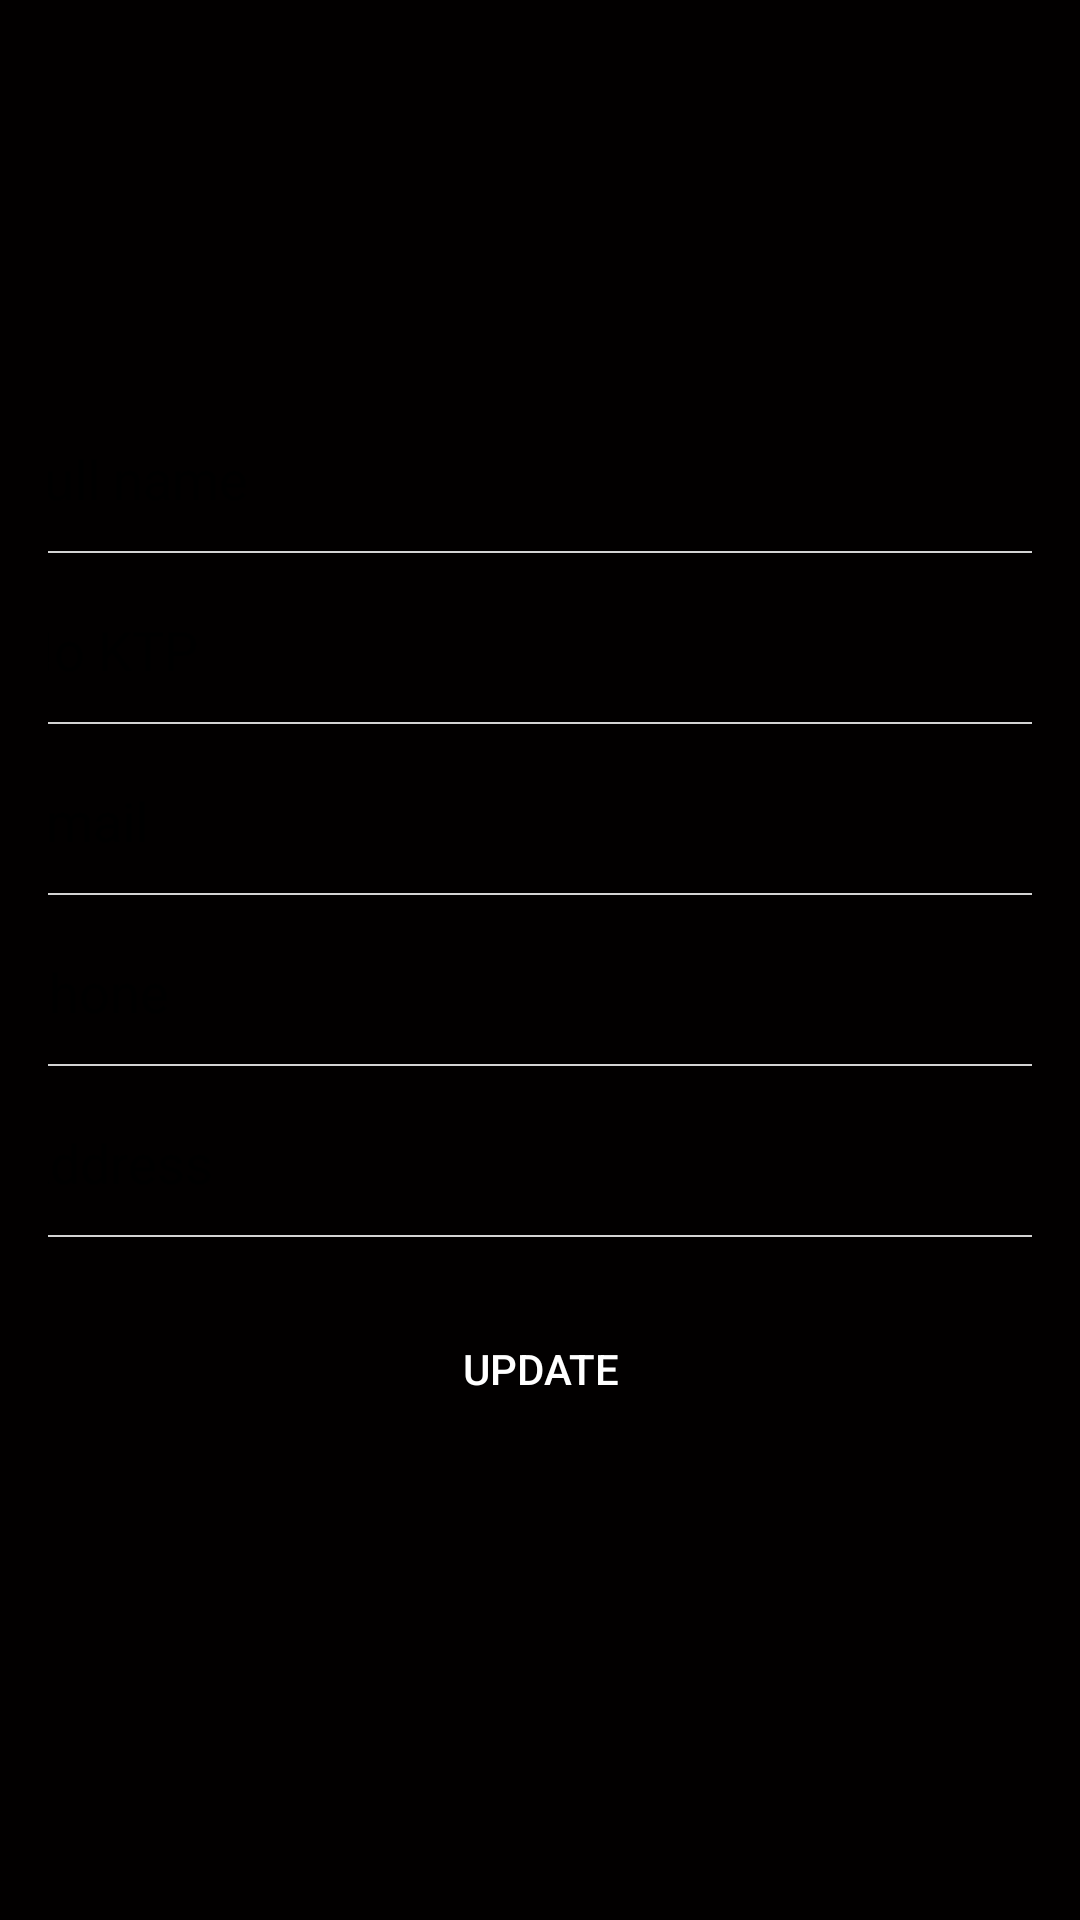

This screen was rendered from an Android layout file. Write that file and the resources it references.
<!-- AndroidManifest.xml: application theme AppTheme.NoActionBar -->
<!-- res/layout/activity_detail_bike.xml -->
<?xml version="1.0" encoding="utf-8"?>
<LinearLayout xmlns:android="http://schemas.android.com/apk/res/android"
    xmlns:tools="http://schemas.android.com/tools"
    android:layout_width="match_parent"
    android:layout_height="match_parent"
    android:orientation="vertical"
    android:padding="16dp"
    android:backgroundTint="@color/darkTextColor"
    android:gravity="center"

    android:background="@android:color/darker_gray">

    <EditText
        android:id="@+id/edt_kode"
        android:layout_width="350dp"
        android:textColor="@color/white"
        android:layout_height="wrap_content"
        android:inputType="text"
        android:hint="Full name"
        android:drawablePadding="10dp"
        android:background="@null"
        android:layout_marginBottom="12dp"/>

    <View
        android:layout_width="350dp"
        android:layout_height="0.7dp"

        android:background="#d3d3d3"
        android:layout_marginBottom="20dp"/>

    <EditText
        android:textColor="@color/white"

        android:id="@+id/edt_merk"
        android:layout_width="350dp"
        android:layout_height="wrap_content"
        android:inputType="text"
        android:hint="No KTP"
        android:drawablePadding="10dp"
        android:background="@null"
        android:layout_marginBottom="12dp"/>

    <View
        android:layout_width="350dp"
        android:layout_height="0.7dp"
        android:background="#d3d3d3"
        android:layout_marginBottom="20dp"/>

    <EditText
        android:id="@+id/edt_jenis"
        android:textColor="@color/white"

        android:layout_width="350dp"
        android:layout_height="wrap_content"
        android:inputType="textEmailAddress"
        android:hint="Email"
        android:drawablePadding="10dp"
        android:background="@null"
        android:layout_marginBottom="12dp"/>

    <View
        android:layout_width="350dp"
        android:layout_height="0.7dp"
        android:background="#d3d3d3"
        android:layout_marginBottom="20dp"/>

    <EditText
        android:textColor="@color/white"

        android:id="@+id/edt_warna"
        android:layout_width="350dp"
        android:layout_height="wrap_content"
        android:inputType="textEmailAddress"
        android:hint="Phone"
        android:drawablePadding="10dp"
        android:background="@null"
        android:layout_marginBottom="12dp"/>

    <View
        android:layout_width="350dp"
        android:layout_height="0.7dp"
        android:background="#d3d3d3"
        android:layout_marginBottom="20dp"/>

    <EditText
        android:id="@+id/edt_hargasewa"
        android:textColor="@color/white"
        android:layout_width="350dp"
        android:layout_height="wrap_content"
        android:inputType="text"
        android:hint="Address"
        android:drawablePadding="10dp"
        android:background="@null"
        android:layout_marginBottom="12dp"/>

    <View
        android:layout_width="350dp"
        android:layout_height="0.7dp"
        android:background="#d3d3d3"
        android:layout_marginBottom="20dp"/>

    <Button
        android:id="@+id/btn_update"
        android:textColorHint="@color/white"
        android:layout_width="250dp"
        android:layout_height="wrap_content"
        android:text="Update"
        android:textColor="@android:color/white"
        style="?android:attr/borderlessButtonStyle"
        android:layout_marginBottom="12dp"/>

</LinearLayout>
<!-- resources referenced by this layout -->
<resources>
  <color name="darkTextColor">#020000</color>
  <color name="white">#fff</color>
  <style name="AppTheme.NoActionBar">
          <item name="windowActionBar">false</item>
          <item name="windowNoTitle">true</item>
      </style>
</resources>
